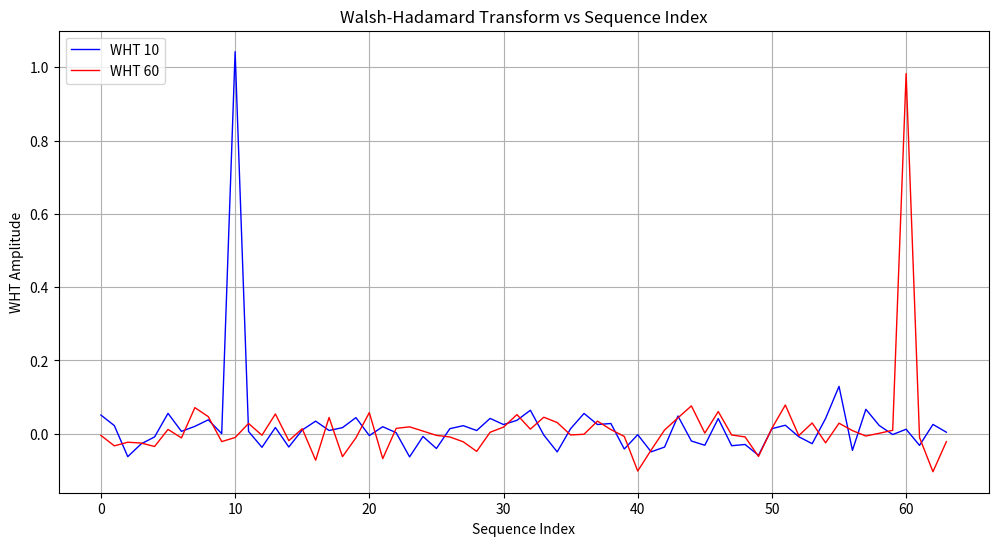

Write the Python code that produced this figure.
import numpy as np
import matplotlib.pyplot as plt

def generate_walsh_hadamard_matrix(n):
    """Generate Walsh-Hadamard matrix of size n x n"""
    if n == 1:
        return np.array([[1]])
    else:
        h = generate_walsh_hadamard_matrix(n//2)
        return np.vstack([np.hstack([h, h]), np.hstack([h, -h])])

def walsh_transform(signal, hadamard_matrix):
    """Perform Walsh transform on the signal"""
    return np.dot(hadamard_matrix, signal) / len(signal)

# Parámetros
N = 64  # Longitud de la secuencia
noise_variance = 0.1  # Varianza del ruido blanco
noise_std = np.sqrt(noise_variance)  # Desviación estándar del ruido

# Generar matriz de Walsh-Hadamard
hadamard_matrix = generate_walsh_hadamard_matrix(N)

# Obtener secuencias Walsh-Hadamard de orden 10 y 60
walsh_seq_10 = hadamard_matrix[10]  # Sequence 10
walsh_seq_60 = hadamard_matrix[60]  # Sequence 60

# Generar ruido blanco para ambas señales
white_noise_10 = np.random.normal(0, noise_std, N)
white_noise_60 = np.random.normal(0, noise_std, N)

# Combinar secuencias con ruido
signal_10 = walsh_seq_10 + white_noise_10
signal_60 = walsh_seq_60 + white_noise_60

# Calcular las transformadas de Walsh-Hadamard
wht_10 = walsh_transform(signal_10, hadamard_matrix)
wht_60 = walsh_transform(signal_60, hadamard_matrix)

# Visualización
plt.figure(figsize=(12, 6))

# Graficar WHT vs sequence index para ambas secuencias
plt.plot(range(N), wht_10, 'b-', label='WHT 10', linewidth=1)
plt.plot(range(N), wht_60, 'r-', label='WHT 60', linewidth=1)
plt.xlabel('Sequence Index')
plt.ylabel('WHT Amplitude')
plt.title('Walsh-Hadamard Transform vs Sequence Index')
plt.grid(True)
plt.legend()

# Guardar la gráfica
plt.savefig('walsh_hadamard_transform.png')
plt.close()

# Exportar datos para el script de decodificación
data_to_save = {
    'walsh_seq_10': walsh_seq_10,
    'walsh_seq_60': walsh_seq_60,
    'signal_10': signal_10,
    'signal_60': signal_60
}
np.savez('walsh_hadamard_data.npz', **data_to_save)
